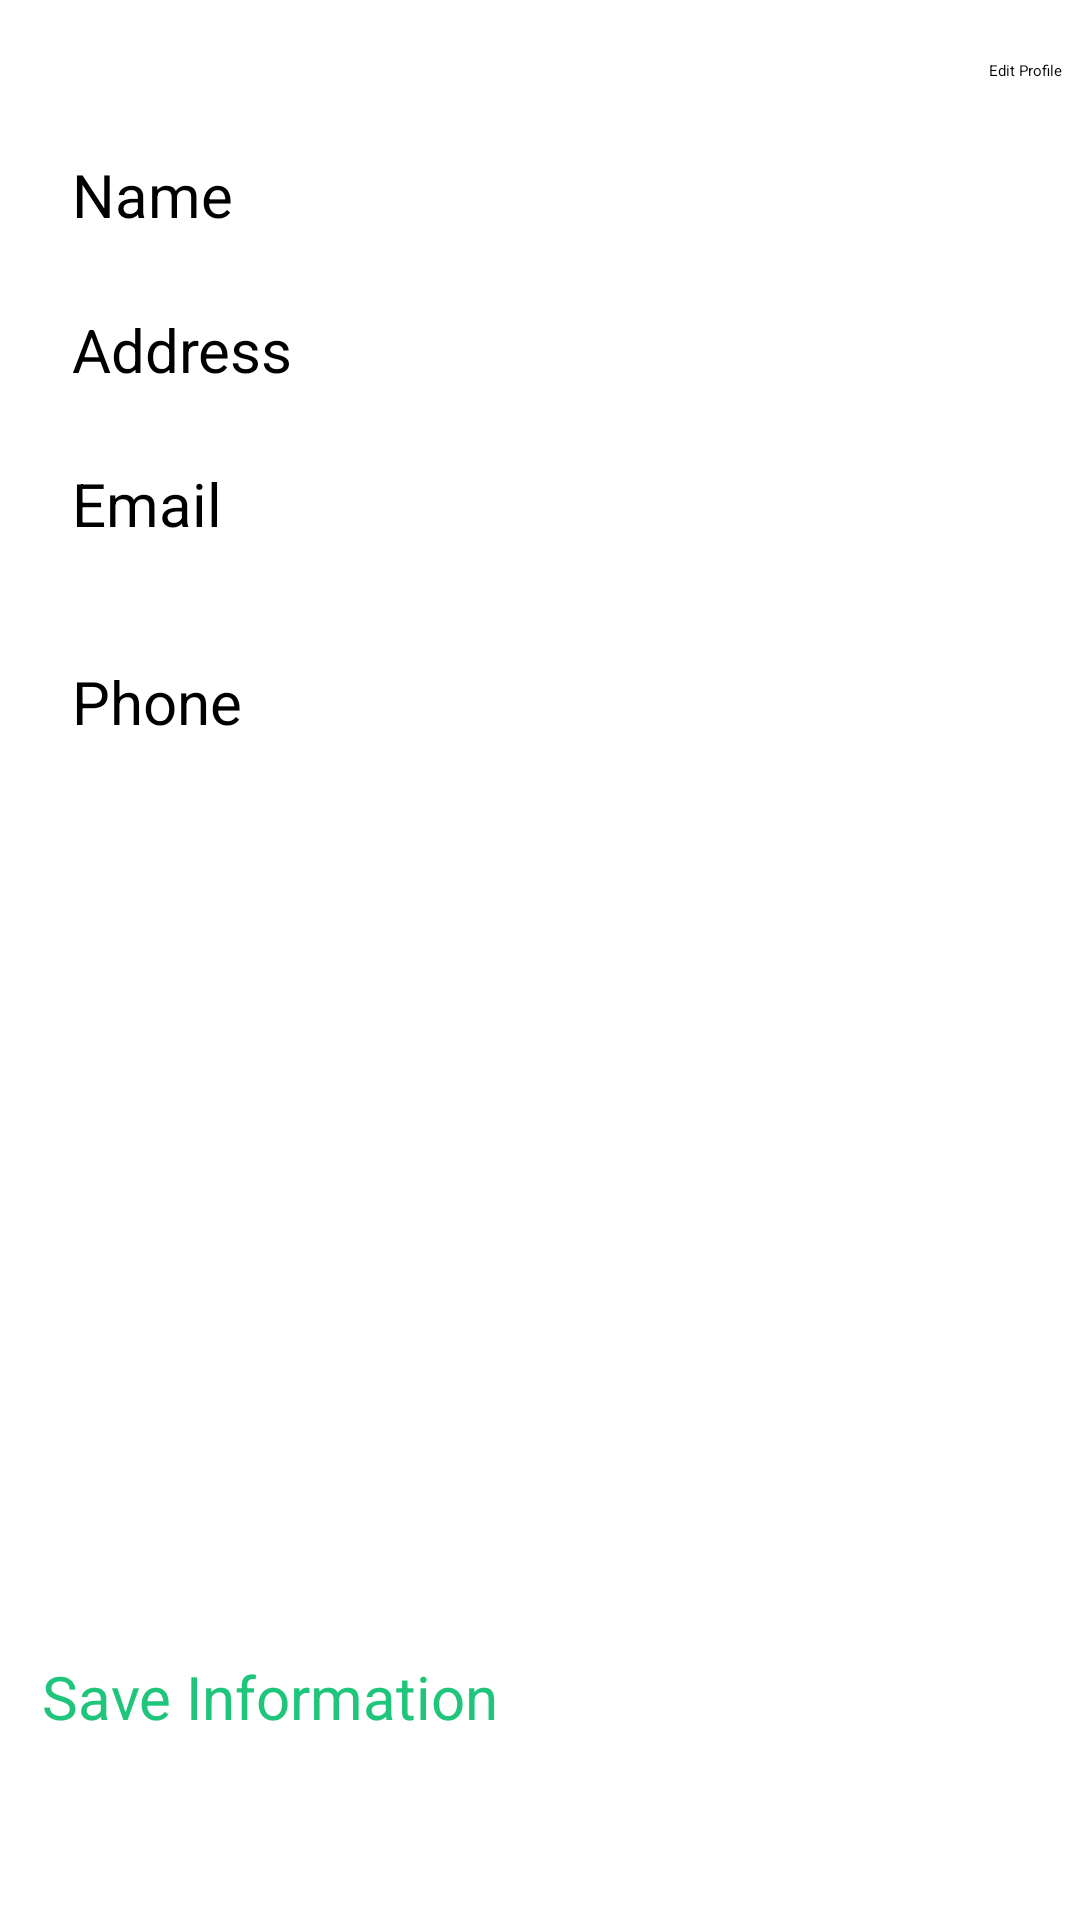

The Android layout XML behind this screen, and the referenced resources:
<!-- AndroidManifest.xml: application theme Theme.YummyCart -->
<!-- res/layout/fragment_profile.xml -->
<?xml version="1.0" encoding="utf-8"?>
<FrameLayout xmlns:android="http://schemas.android.com/apk/res/android"
    xmlns:tools="http://schemas.android.com/tools"
    android:layout_width="match_parent"
    android:layout_height="match_parent"
    android:orientation="vertical"
    android:paddingStart="6dp"
    android:background="@color/white"
    android:paddingEnd="6dp"

    tools:context=".Fragment.ProfileFragment">

    <LinearLayout
        android:layout_width="match_parent"
        android:orientation="vertical"
        android:layout_height="wrap_content">

        <Button
            android:backgroundTint="@color/texy_color"

            android:id="@+id/editButton"
            android:layout_width="wrap_content"
            android:layout_height="wrap_content"
            android:layout_gravity="right"
            android:layout_marginTop="20dp"
            android:text="Edit Profile" />

        <LinearLayout
            android:layout_width="match_parent"
            android:layout_height="56dp"
            android:layout_marginLeft="10dp"
            android:layout_marginTop="10dp"
            android:layout_marginRight="10dp"
            android:background="@drawable/profileedittextshape"
            android:elevation="2dp"
            android:gravity="center_vertical"
            android:orientation="horizontal">

            <TextView
                android:layout_width="30dp"
                android:layout_height="wrap_content"
                android:layout_marginLeft="8dp"
                android:layout_weight="1"
                android:text="Name"
                android:textColor="@color/black"
                android:textSize="20sp" />

            <EditText
                android:id="@+id/name"
                android:layout_width="wrap_content"
                android:layout_height="wrap_content"
                android:layout_weight="1"
                android:background="@android:color/transparent"
                android:ems="10"
                android:inputType="text" />
        </LinearLayout>

        <LinearLayout
            android:layout_width="match_parent"
            android:layout_height="wrap_content"
            android:layout_marginLeft="10dp"
            android:layout_marginTop="10dp"
            android:layout_marginRight="10dp"
            android:background="@drawable/profileedittextshape"
            android:elevation="2dp"
            android:gravity="center_vertical"
            android:orientation="horizontal">

            <TextView
                android:layout_width="30dp"
                android:layout_height="wrap_content"
                android:layout_marginLeft="8dp"
                android:layout_weight="1"
                android:text="Address"
                android:textColor="@color/black"
                android:textSize="20sp" />

            <EditText
                android:id="@+id/address"
                android:layout_width="wrap_content"
                android:layout_height="wrap_content"
                android:layout_marginTop="5dp"
                android:layout_marginBottom="5dp"
                android:layout_weight="1"

                android:background="@android:color/transparent"
                android:ems="10"
                android:inputType="textMultiLine" />
        </LinearLayout>

        <LinearLayout
            android:layout_width="match_parent"
            android:layout_height="56dp"
            android:layout_marginLeft="10dp"
            android:layout_marginTop="10dp"
            android:layout_marginRight="10dp"
            android:background="@drawable/profileedittextshape"
            android:elevation="2dp"
            android:gravity="center_vertical"
            android:orientation="horizontal">

            <TextView
                android:layout_width="30dp"
                android:layout_height="wrap_content"
                android:layout_marginLeft="8dp"
                android:layout_weight="1"
                android:text="Email"
                android:textColor="@color/black"
                android:textSize="20sp" />

            <EditText
                android:id="@+id/email"
                android:layout_width="wrap_content"
                android:layout_height="wrap_content"
                android:layout_weight="1"
                android:background="@android:color/transparent"
                android:ems="10"
                android:inputType="textEmailAddress" />
        </LinearLayout>

        <LinearLayout
            android:layout_width="match_parent"
            android:layout_height="56dp"
            android:layout_marginLeft="10dp"
            android:layout_marginTop="10dp"
            android:layout_marginRight="10dp"
            android:layout_marginBottom="10dp"
            android:background="@drawable/profileedittextshape"
            android:elevation="2dp"
            android:gravity="center_vertical"
            android:orientation="horizontal">

            <TextView
                android:layout_width="30dp"
                android:layout_height="wrap_content"
                android:layout_marginLeft="8dp"
                android:layout_weight="1"
                android:text="Phone"
                android:textColor="@color/black"
                android:textSize="20sp" />

            <EditText
                android:id="@+id/phone"
                android:layout_width="wrap_content"
                android:layout_height="wrap_content"
                android:layout_weight="1"
                android:background="@android:color/transparent"
                android:ems="10"
                android:inputType="phone" />
        </LinearLayout>


</LinearLayout>

        <androidx.appcompat.widget.AppCompatButton
            android:id="@+id/saveInfoButton"
            android:elevation="5dp"
            android:layout_marginBottom="32dp"
            android:textAllCaps="false"

            android:background="@drawable/proceedbutonshape"
            android:layout_width="match_parent"
            android:layout_height="56dp"
            android:layout_marginLeft="8dp"
            android:layout_marginRight="8dp"

            android:layout_gravity="bottom"
            android:textColor="@color/texy_color"
            android:textSize="20sp"

            android:text="Save Information" />


</FrameLayout>
<!-- resources referenced by this layout -->
<resources>
  <color name="black">#FF000000</color>
  <color name="texy_color">#1FC57A</color>
  <color name="white">#FFFFFFFF</color>
</resources>
